Run: headless pygame with SDL's dummy video driver; simulated clock (each Clock.tick advances the game by its frame time, no real sleeping); random seed 0; keys injected as events and as key.get_pressed() state; no mouse input.
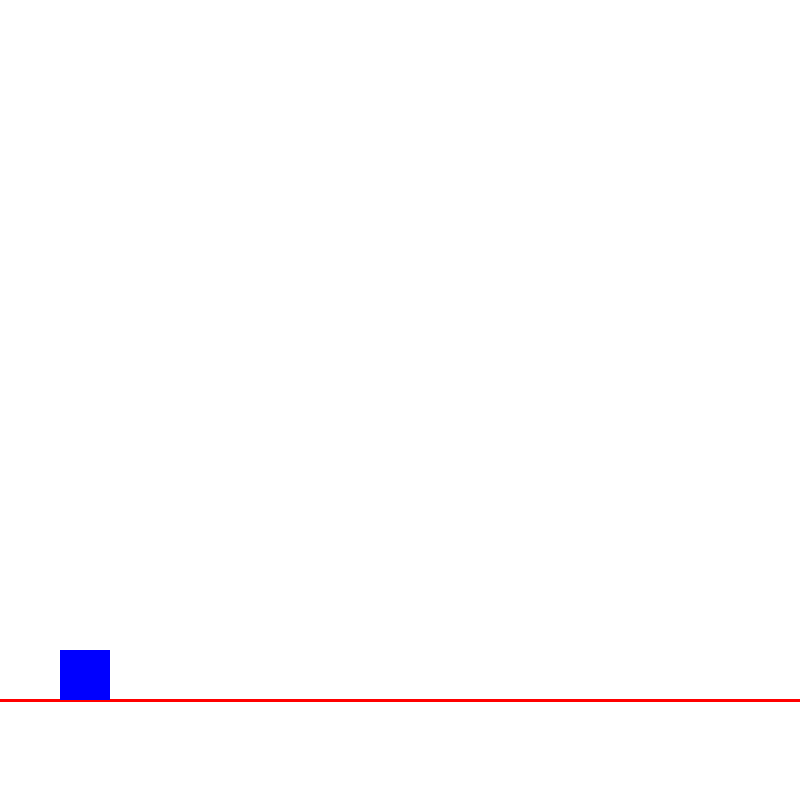
Frame 1 of 4 · flips 1–60 · no input
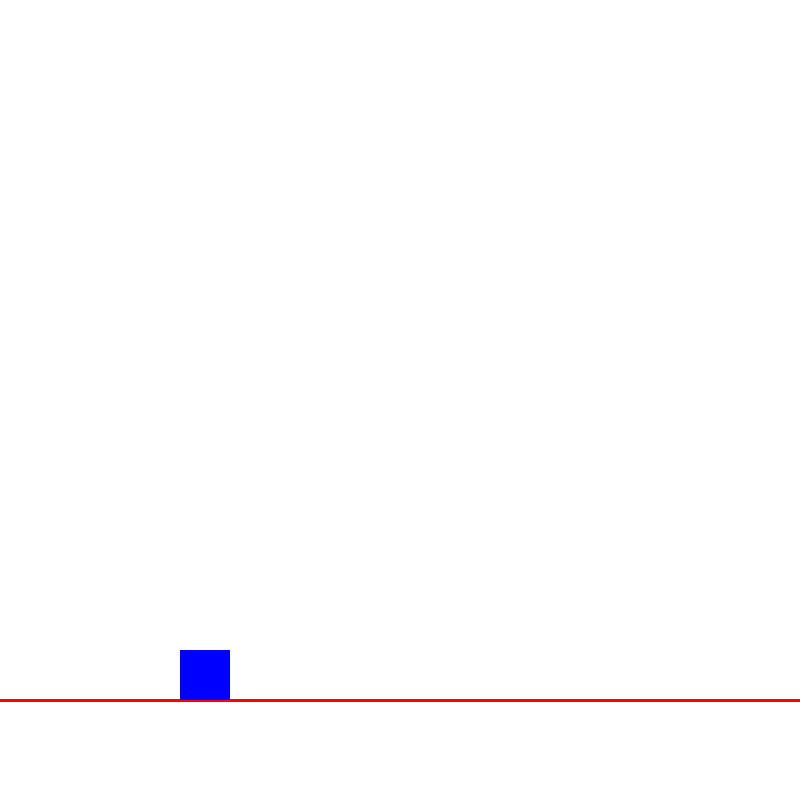
Frame 2 of 4 · flips 61–180 · tapped SPACE, RETURN · held RIGHT (→), D
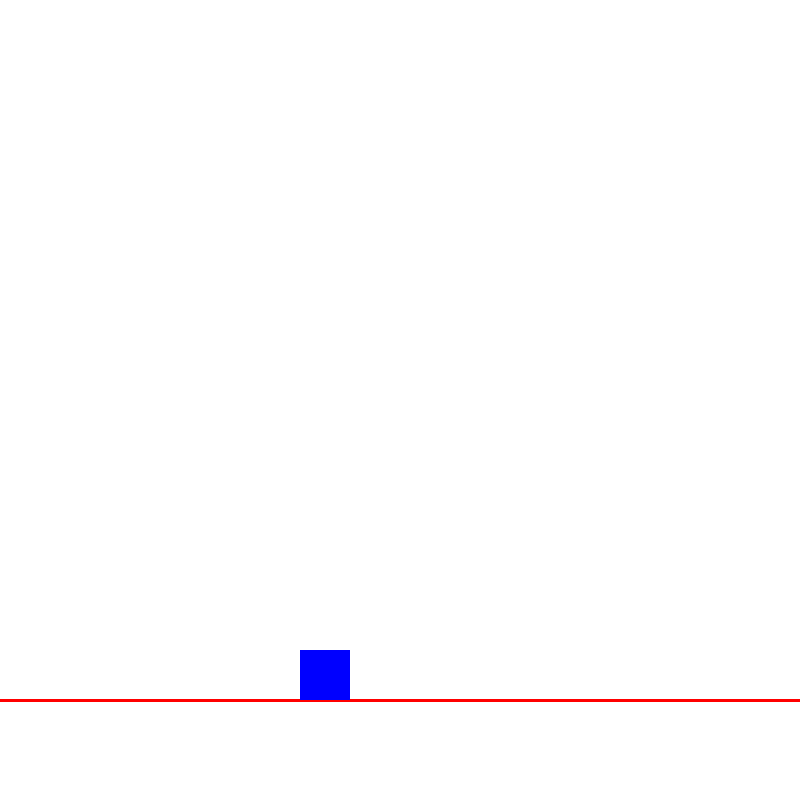
Frame 3 of 4 · flips 181–300 · held DOWN (↓), S
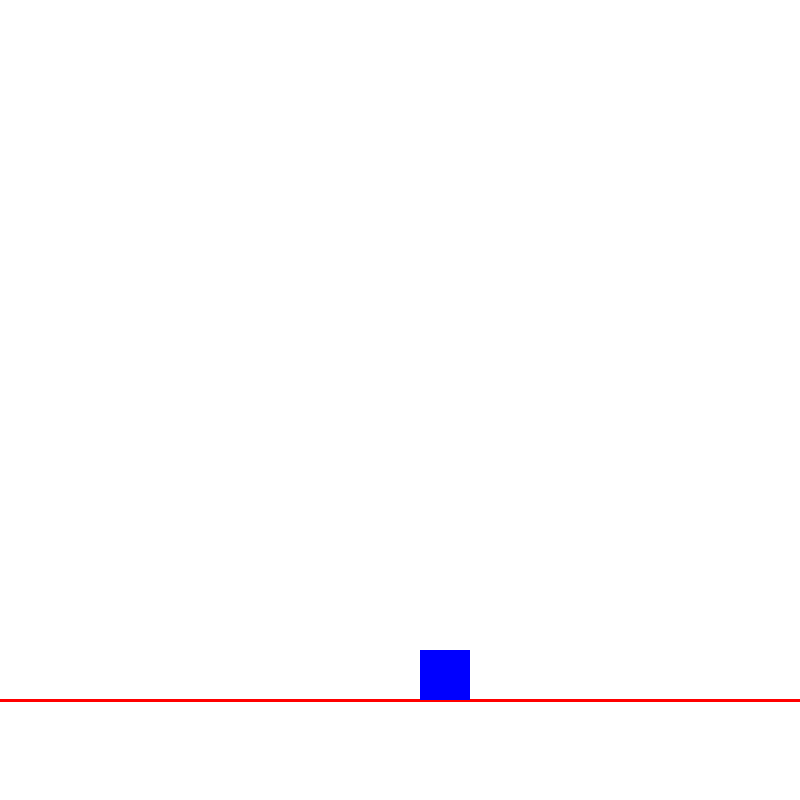
Frame 4 of 4 · flips 301–420 · held LEFT (←), A, UP (↑), W

The pygame program that drew these frames:

import pygame

pygame.init()

SCREEN_WIDTH = 800
SCREEN_HEIGHT = 800

screen = pygame.display.set_mode((SCREEN_WIDTH, SCREEN_HEIGHT))
pygame.display.set_caption("Игра про нинзя кота")

WHITE = (255, 255, 255)
BLUE = (0, 0 ,255)
RED = (255, 0 , 0)

ENEMY_HEIGHT = 50
ENEMY_WIDTH = 50
ENEMY_SPEED = 1 # Нужно добавить в первую очередь

class Enemy:
    def __init__(self, x, y):
        self.x = x
        self.y = y
        self.width = ENEMY_WIDTH
        self.height = ENEMY_HEIGHT
        self.rect = pygame.Rect(self.x, self.y, self.width, self.height)

    def move(self, direction):
        if direction == "left":
            self.x -= ENEMY_SPEED
        elif direction == "right":
            self.x += ENEMY_SPEED
        
        if self.x < 0:
            self.x = 0
        if self.x > SCREEN_WIDTH - self.width:
            self.x = SCREEN_WIDTH - self.width
    
    def position_update(self):
        self.rect.topleft = (self.x, self.y)

    def draw(self, screen):
        pygame.draw.rect(screen, BLUE, self.rect)

def main():
    enemy = Enemy(x=0, y=SCREEN_HEIGHT - ENEMY_HEIGHT - 100)

    clock = pygame.time.Clock()
    enemy_direction = "right"
    running = True

    while running:

        clock.tick(60)
        screen.fill(WHITE)

        pygame.draw.line(screen, RED, (0, SCREEN_HEIGHT-100), (SCREEN_WIDTH, SCREEN_HEIGHT -100), 3)
        
        for event in pygame.event.get():
            if event.type == pygame.QUIT:
                running = False
        
        if enemy.x >= SCREEN_WIDTH - ENEMY_WIDTH:
            enemy_direction = "left"
        elif enemy.x <= 0:
            enemy_direction = "right"
        
        enemy.move(enemy_direction)

        enemy.position_update()
        enemy.draw(screen)
        pygame.display.flip()

if __name__ == "__main__":
    main()
